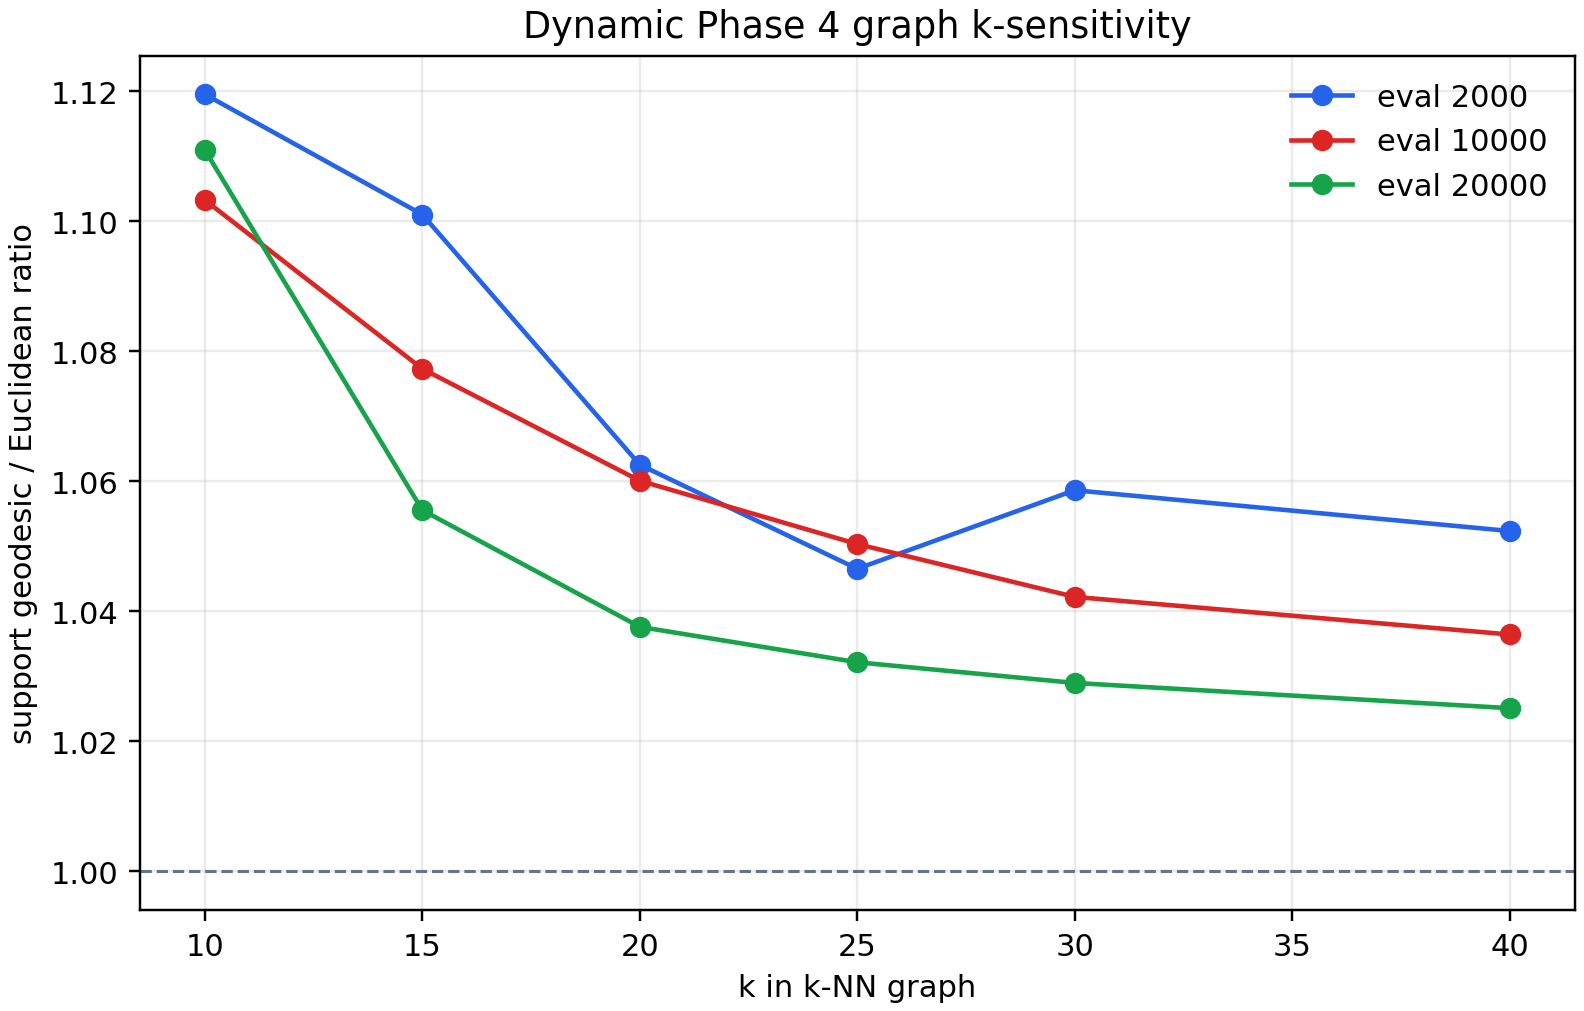

The file beside this chart, header and first rows:
snapshot_evaluation, encoder_space, k, support_point_count, rolling_buffer_points, centroid_points, component_count, largest_component_fraction, support_finite_pair_fraction, support_mean_euclidean, support_mean_geodesic, support_geodesic_to_euclidean_ratio, rolling_finite_pair_fraction, rolling_geodesic_to_euclidean_ratio, centroid_finite_pair_fraction, centroid_geodesic_to_euclidean_ratio
2000, pre_retrain_encoder, 10, 1625, 1000, 625, 4, 0.99, 0.5151, 11.18, 12.52, 1.12, 0.9801, 1.087, 0.08042, 1.219
2000, pre_retrain_encoder, 15, 1625, 1000, 625, 3, 0.997, 0.5704, 12.98, 14.29, 1.101, 0.994, 1.061, 0.1371, 1.171
2000, pre_retrain_encoder, 20, 1625, 1000, 625, 3, 0.997, 0.5903, 13.51, 14.35, 1.063, 0.994, 1.03, 0.1642, 1.129
2000, pre_retrain_encoder, 25, 1625, 1000, 625, 3, 0.997, 0.6145, 14.42, 15.1, 1.047, 0.994, 1.018, 0.1999, 1.114
2000, pre_retrain_encoder, 30, 1625, 1000, 625, 2, 0.999, 0.6715, 15.84, 16.77, 1.059, 0.998, 1.013, 0.2862, 1.151
2000, pre_retrain_encoder, 40, 1625, 1000, 625, 2, 0.999, 0.7296, 17.68, 18.6, 1.052, 0.998, 1.007, 0.3924, 1.139
10000, final_one_retrain_encoder, 10, 1625, 1000, 625, 3, 0.996, 0.5994, 11.59, 12.79, 1.103, 0.992, 1.079, 0.1764, 1.177
10000, final_one_retrain_encoder, 15, 1625, 1000, 625, 1, 1.0, 0.6538, 12.54, 13.51, 1.077, 1.0, 1.047, 0.252, 1.152
10000, final_one_retrain_encoder, 20, 1625, 1000, 625, 1, 1.0, 0.6911, 13.23, 14.02, 1.06, 1.0, 1.031, 0.315, 1.129
10000, final_one_retrain_encoder, 25, 1625, 1000, 625, 1, 1.0, 0.7327, 13.86, 14.56, 1.05, 1.0, 1.021, 0.391, 1.112
10000, final_one_retrain_encoder, 30, 1625, 1000, 625, 1, 1.0, 0.7582, 14.33, 14.93, 1.042, 1.0, 1.015, 0.4405, 1.1
10000, final_one_retrain_encoder, 40, 1625, 1000, 625, 1, 1.0, 0.8105, 15.13, 15.68, 1.036, 1.0, 1.009, 0.5485, 1.091
20000, final_one_retrain_encoder, 10, 1625, 1000, 625, 1, 1.0, 0.6389, 14.49, 16.09, 1.111, 1.0, 1.098, 0.2285, 1.159
20000, final_one_retrain_encoder, 15, 1625, 1000, 625, 1, 1.0, 0.6789, 15.01, 15.84, 1.056, 1.0, 1.045, 0.2938, 1.09
20000, final_one_retrain_encoder, 20, 1625, 1000, 625, 1, 1.0, 0.7066, 15.43, 16.01, 1.038, 1.0, 1.025, 0.3425, 1.074
20000, final_one_retrain_encoder, 25, 1625, 1000, 625, 1, 1.0, 0.7486, 16, 16.51, 1.032, 1.0, 1.018, 0.4216, 1.071
20000, final_one_retrain_encoder, 30, 1625, 1000, 625, 1, 1.0, 0.7754, 16.41, 16.89, 1.029, 1.0, 1.014, 0.4752, 1.069
20000, final_one_retrain_encoder, 40, 1625, 1000, 625, 1, 1.0, 0.8295, 17.2, 17.63, 1.025, 1.0, 1.009, 0.5895, 1.066
